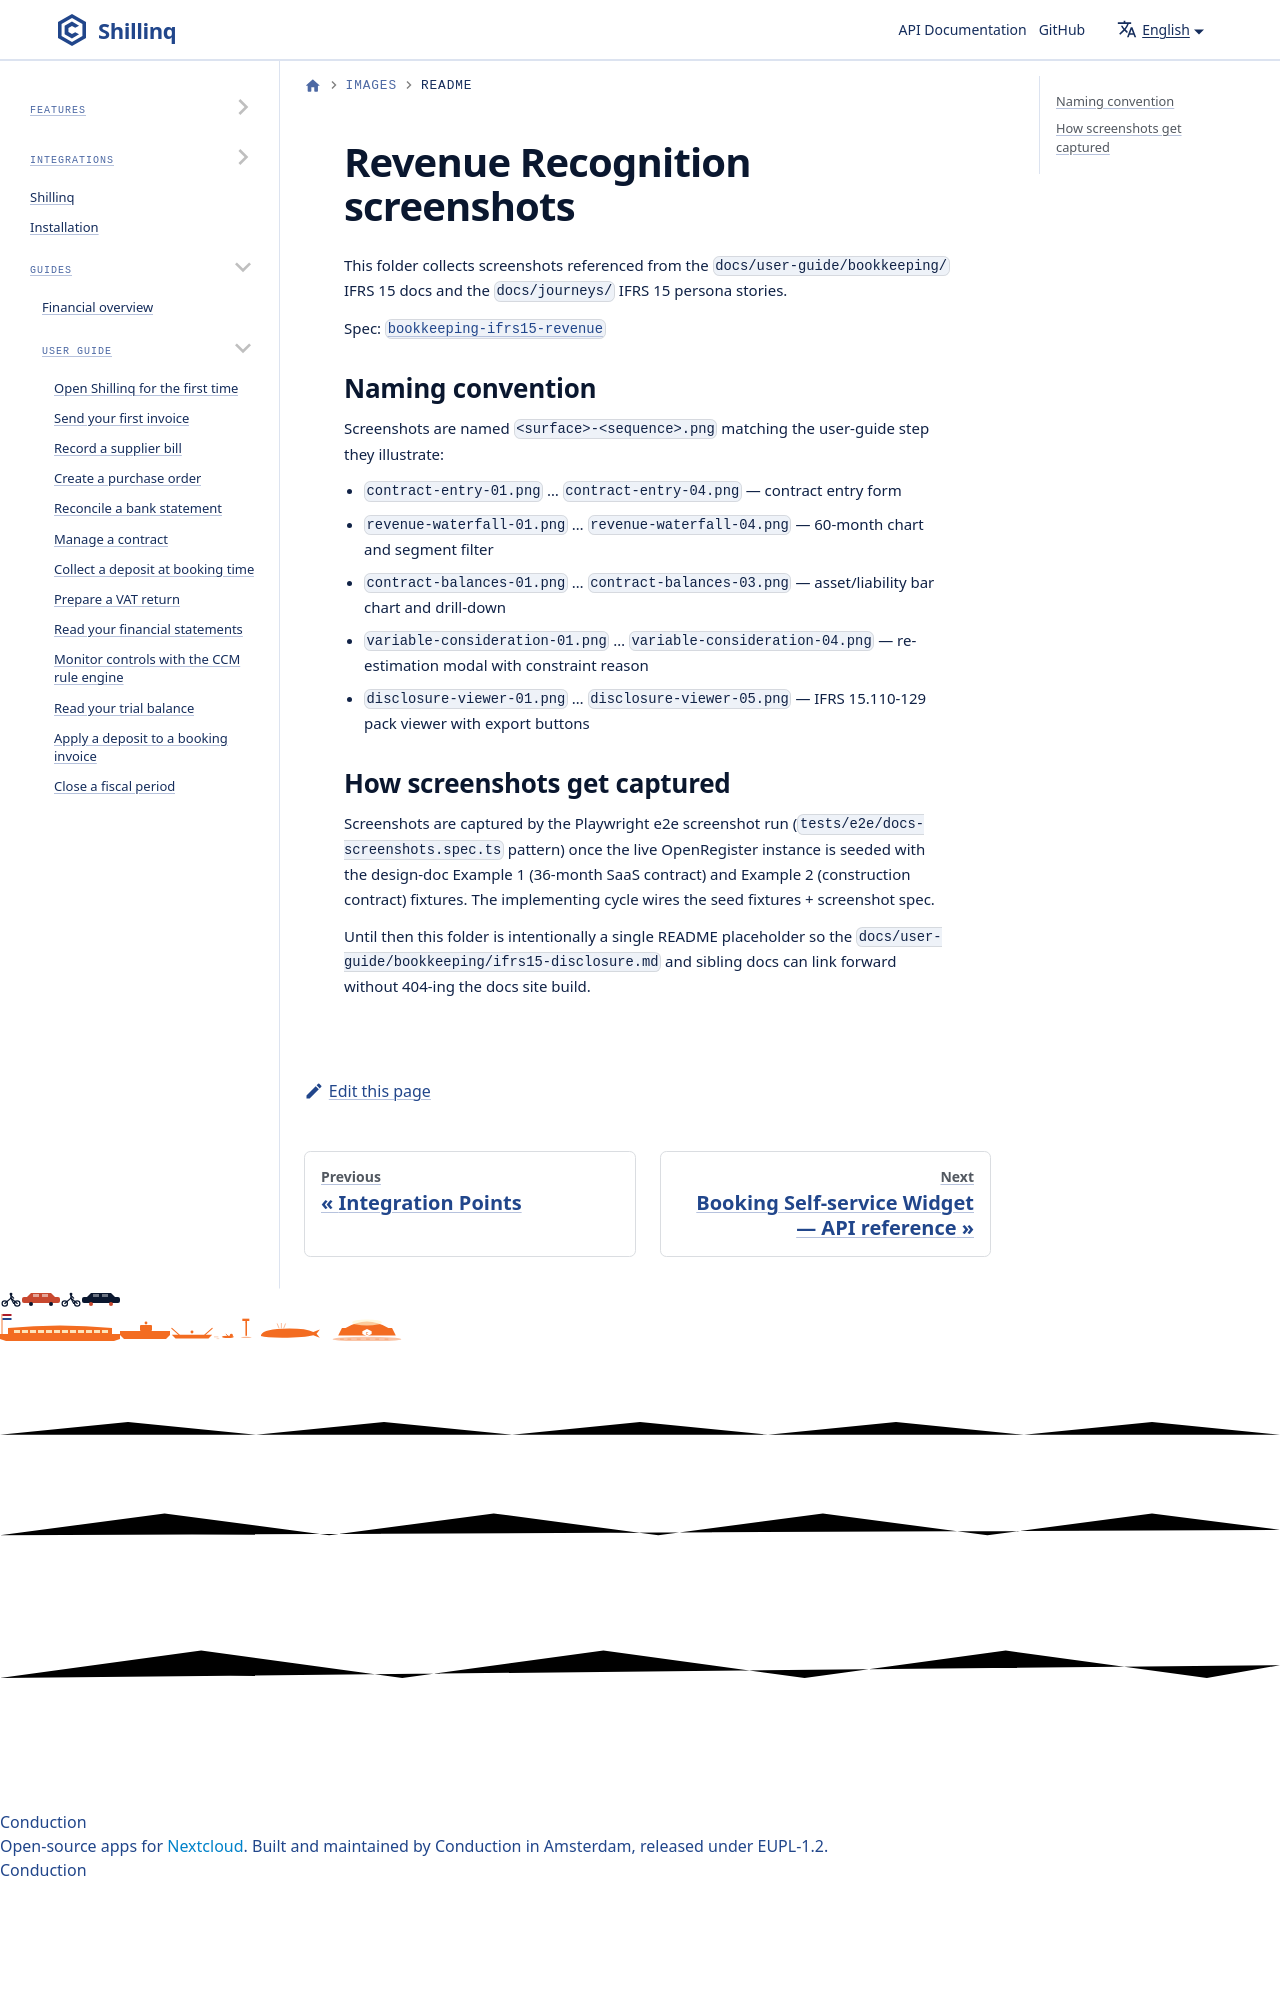

repository: ConductionNL/shillinq · page: docs/images/revenue-recognition/index.html · generator: docusaurus

<!--
SPDX-FileCopyrightText: 2026 Conduction B.V. <info@conduction.nl>
SPDX-License-Identifier: EUPL-1.2
-->

# Revenue Recognition screenshots

This folder collects screenshots referenced from the `docs/user-guide/bookkeeping/`
IFRS 15 docs and the `docs/journeys/` IFRS 15 persona stories.
